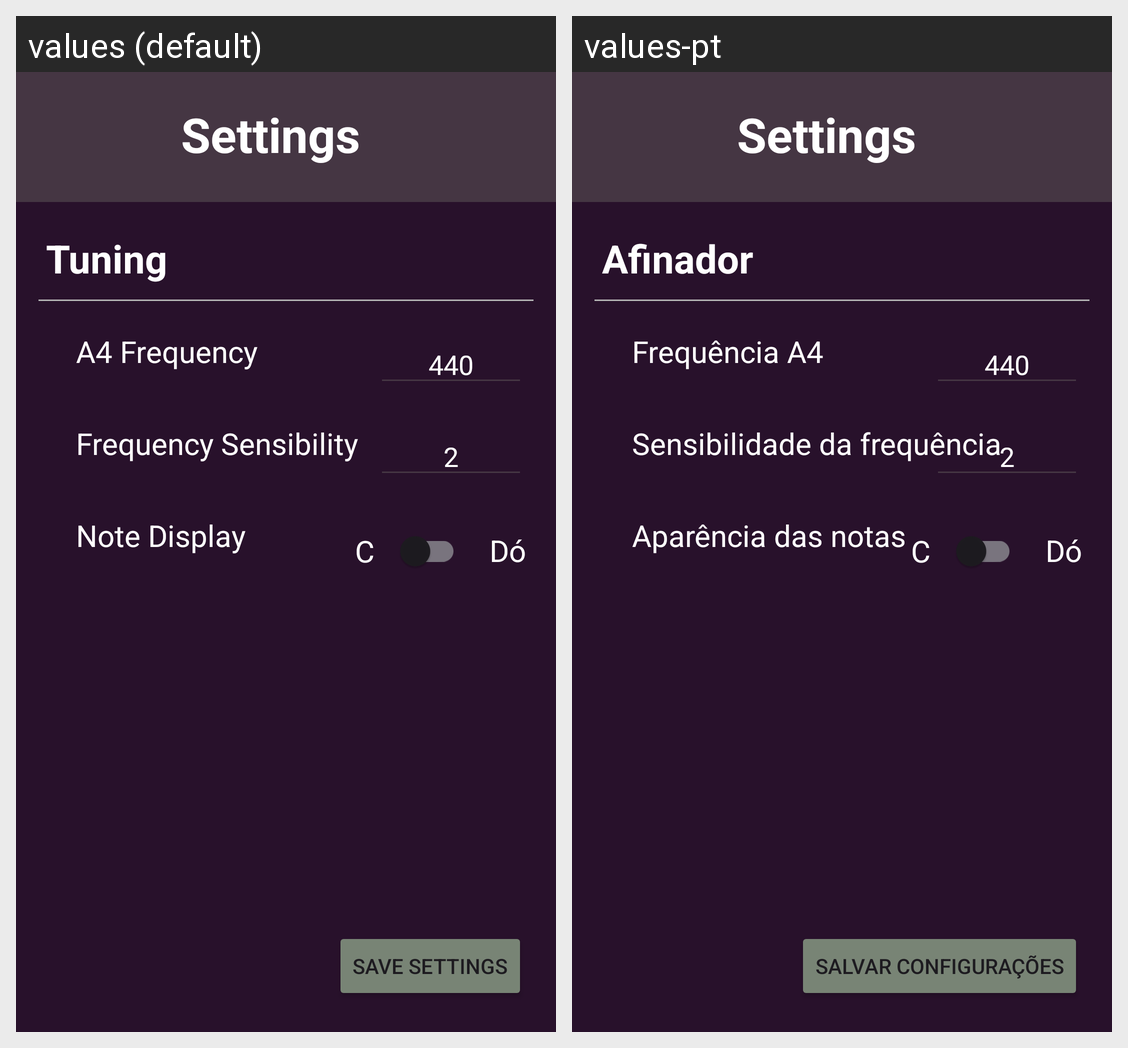

For this localized Android screen grid, give each drawn string resource with its value in every locale shown.
Android screen res/layout/fragment_settings.xml rendered under 2 locales, left to right: values (default), values-pt. Device: Nexus 5 (rendered at 1080×1920; each locale shown at half size, 540×960, under a caption strip naming it); theme Theme.GTuner.
Strings drawn on this screen, with the default value and each locale's value (text and hints the layout hard-codes, and strings that could not be matched under every locale, appear in the picture but are not listed):

tuning
  values: Tuning
  values-pt: Afinador

a4_frequency
  values: A4 Frequency
  values-pt: Frequência A4

a4_base_frequency
  values: 440
  values-pt: 440

frequency_sensibility
  values: Frequency Sensibility
  values-pt: Sensibilidade da frequência

base_frequency_sensibility
  values: 2
  values-pt: 2

note_display
  values: Note Display
  values-pt: Aparência das notas

save_settings
  values: Save settings
  values-pt: Salvar configurações
